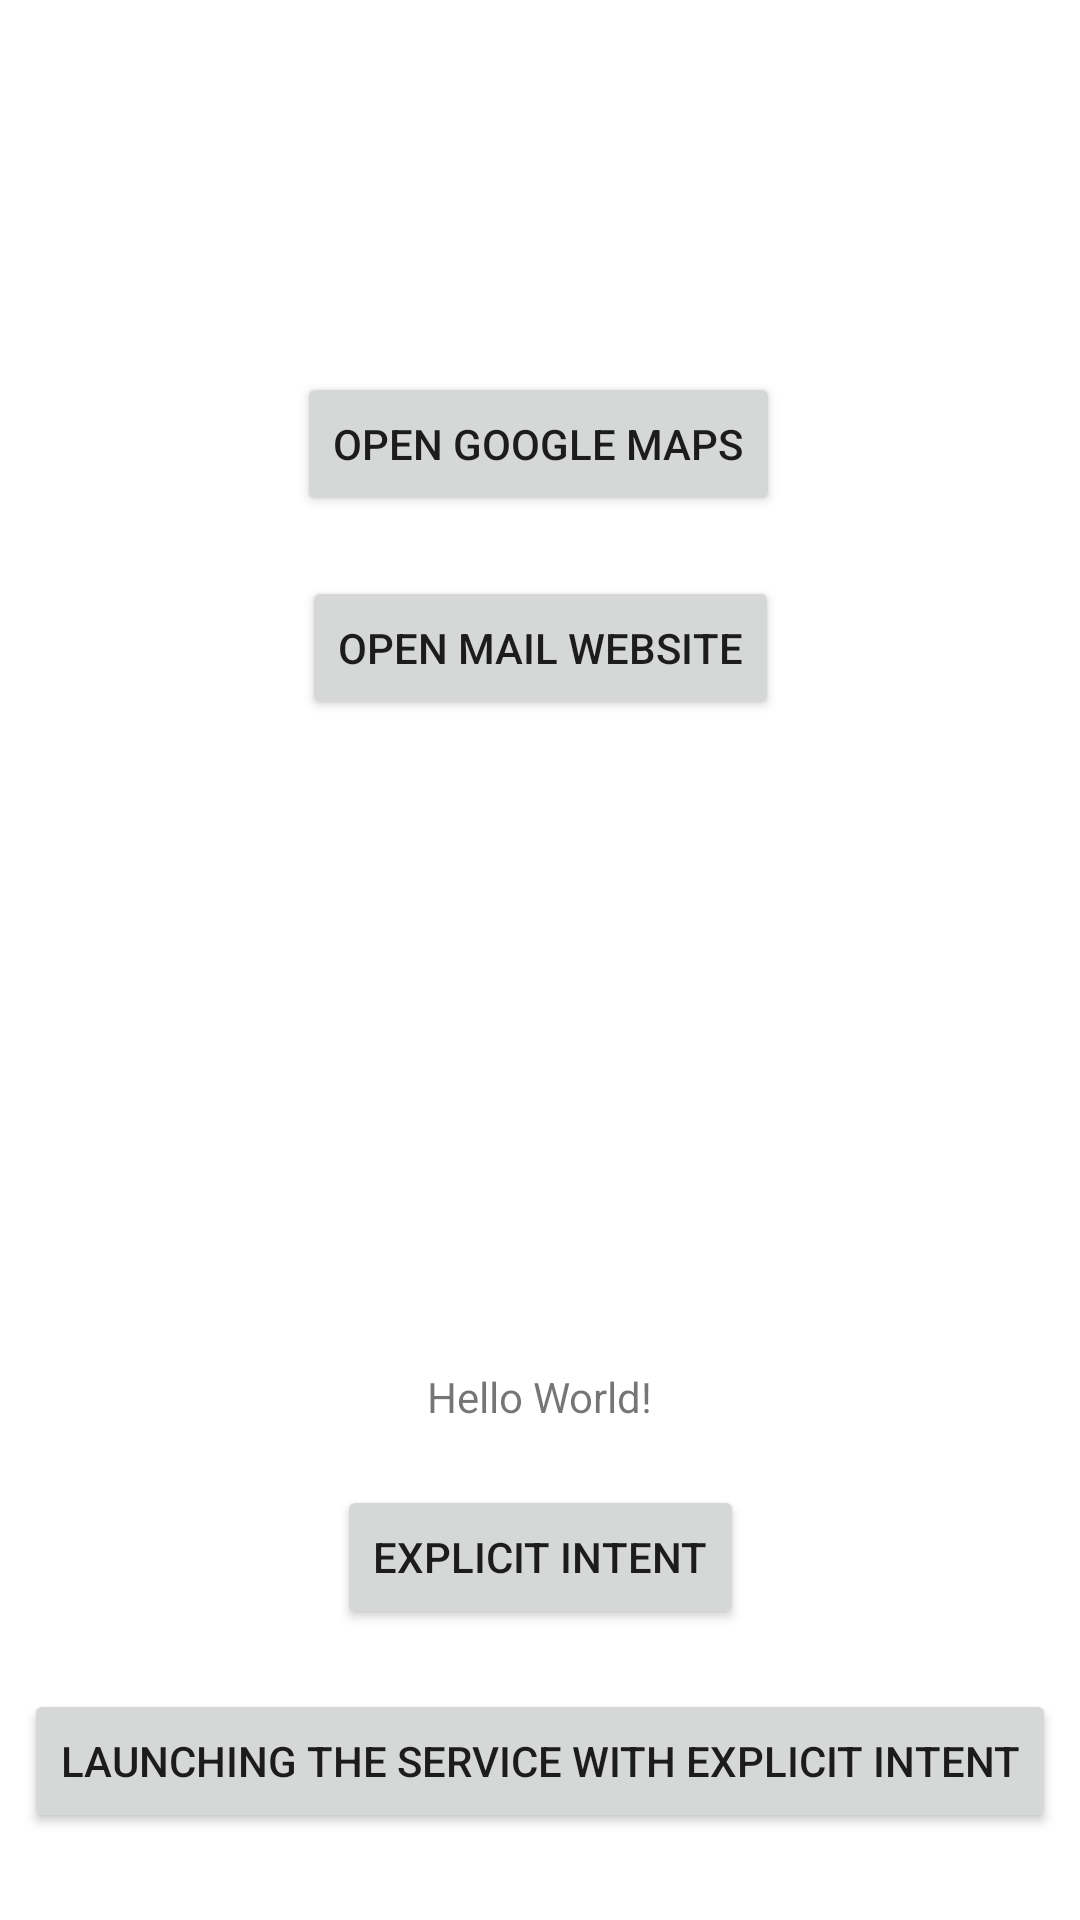

Android layout source for this screen:
<!-- AndroidManifest.xml: application theme Theme.ExplicitImplicitIntentsAndIntentFilters_5 -->
<!-- res/layout/activity_main.xml -->
<?xml version="1.0" encoding="utf-8"?>
<androidx.constraintlayout.widget.ConstraintLayout xmlns:android="http://schemas.android.com/apk/res/android"
    xmlns:app="http://schemas.android.com/apk/res-auto"
    xmlns:tools="http://schemas.android.com/tools"
    android:layout_width="match_parent"
    android:layout_height="match_parent"
    tools:context=".MainActivity">

    <TextView
        android:id="@+id/textView"
        android:layout_width="wrap_content"
        android:layout_height="wrap_content"
        android:layout_marginTop="216dp"
        android:text="Hello World!"
        app:layout_constraintLeft_toLeftOf="parent"
        app:layout_constraintRight_toRightOf="parent"
        app:layout_constraintTop_toBottomOf="@+id/buttonImplicitOpenMailWebsite" />

    <Button
        android:id="@+id/buttonExplicitIntent"
        android:layout_width="wrap_content"
        android:layout_height="wrap_content"
        android:layout_marginTop="20dp"
        android:text="Explicit Intent"
        app:layout_constraintEnd_toEndOf="parent"
        app:layout_constraintStart_toStartOf="parent"
        app:layout_constraintTop_toBottomOf="@+id/textView" />

    <Button
        android:id="@+id/buttonService"
        android:layout_width="wrap_content"
        android:layout_height="wrap_content"
        android:layout_marginTop="20dp"
        android:text="Launching the service with explicit intent"
        app:layout_constraintEnd_toEndOf="parent"
        app:layout_constraintStart_toStartOf="parent"
        app:layout_constraintTop_toBottomOf="@+id/buttonExplicitIntent" />

    <Button
        android:id="@+id/buttonImplicitOpenGoogleMaps"
        android:layout_width="wrap_content"
        android:layout_height="wrap_content"
        android:layout_marginTop="124dp"
        android:text="Open Google Maps"
        app:layout_constraintEnd_toEndOf="parent"
        app:layout_constraintHorizontal_bias="0.498"
        app:layout_constraintStart_toStartOf="parent"
        app:layout_constraintTop_toTopOf="parent" />

    <Button
        android:id="@+id/buttonImplicitOpenMailWebsite"
        android:layout_width="wrap_content"
        android:layout_height="wrap_content"
        android:layout_marginTop="20dp"
        android:text="Open Mail Website"
        app:layout_constraintEnd_toEndOf="parent"
        app:layout_constraintStart_toStartOf="parent"
        app:layout_constraintTop_toBottomOf="@+id/buttonImplicitOpenGoogleMaps" />

</androidx.constraintlayout.widget.ConstraintLayout>
<!-- resources referenced by this layout -->
<resources>
  <style name="Theme.ExplicitImplicitIntentsAndIntentFilters_5" parent="Theme.MaterialComponents.DayNight.DarkActionBar">
          
          <item name="colorPrimary">@color/purple_500</item>
          <item name="colorPrimaryVariant">@color/purple_700</item>
          <item name="colorOnPrimary">@color/white</item>
          
          <item name="colorSecondary">@color/teal_200</item>
          <item name="colorSecondaryVariant">@color/teal_700</item>
          <item name="colorOnSecondary">@color/black</item>
          
          <item name="android:statusBarColor" tools:targetApi="l">?attr/colorPrimaryVariant</item>
          
      </style>
  <!-- not gathered from this repository: default colours our renderer supplied (Android Studio template values) -->
  <color name="purple_500">#FF6200EE</color>
  <color name="purple_700">#FF3700B3</color>
  <color name="teal_200">#FF03DAC5</color>
  <color name="teal_700">#FF018786</color>
  <color name="black">#FF000000</color>
  <color name="white">#FFFFFFFF</color>
</resources>
